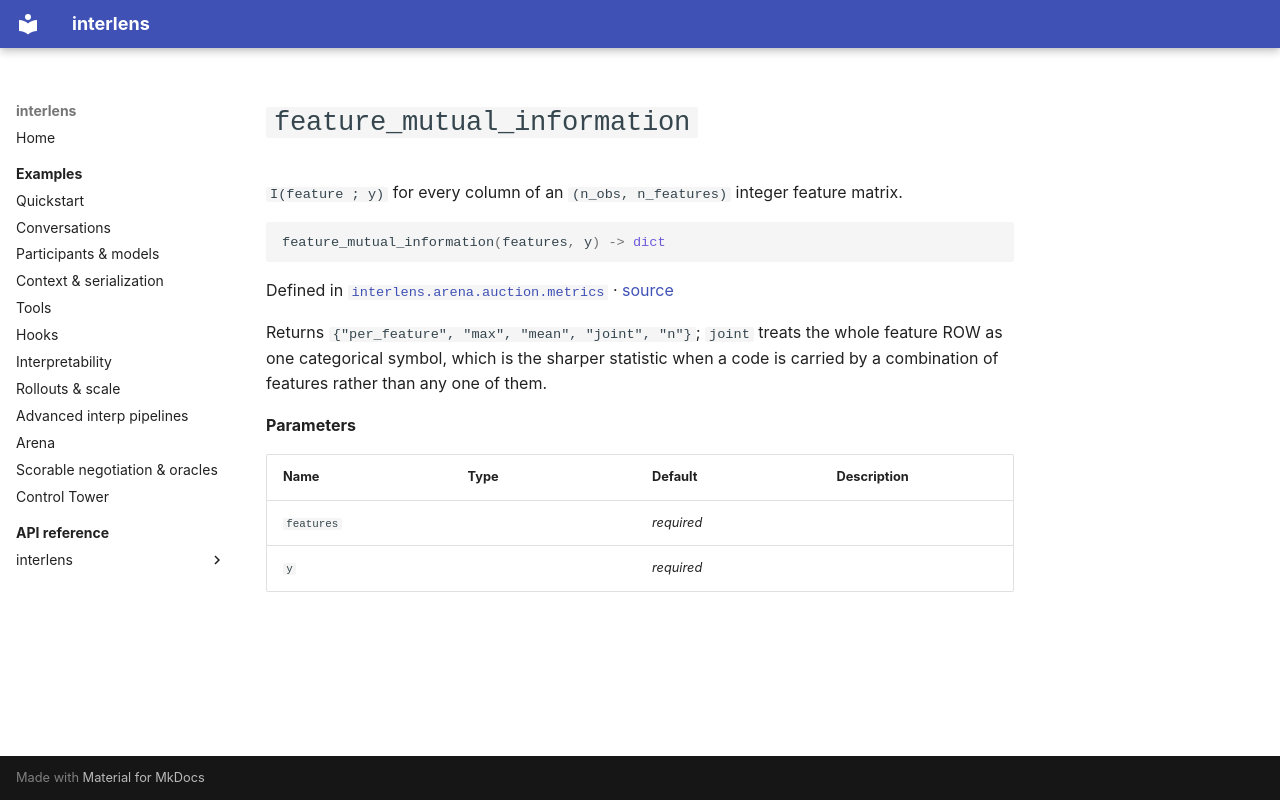

repository: Sid-MB/interlens · page: reference/interlens/arena/auction/metrics/feature_mutual_information/index.html · generator: mkdocs

# `feature_mutual_information`

`I(feature ; y)` for every column of an `(n_obs, n_features)` integer feature matrix.

```python
feature_mutual_information(features, y) -> dict
```

Defined in [`interlens.arena.auction.metrics`](index.md) · [source](https://github.com/Sid-MB/interlens/blob/main/src/interlens/arena/auction/metrics.py#L623-L637)

Returns `{"per_feature", "max", "mean", "joint", "n"}`; `joint` treats the whole feature ROW as one
categorical symbol, which is the sharper statistic when a code is carried by a combination of features
rather than any one of them.

**Parameters**

| Name | Type | Default | Description |
|---|---|---|---|
| `features` |  | *required* |  |
| `y` |  | *required* |  |
